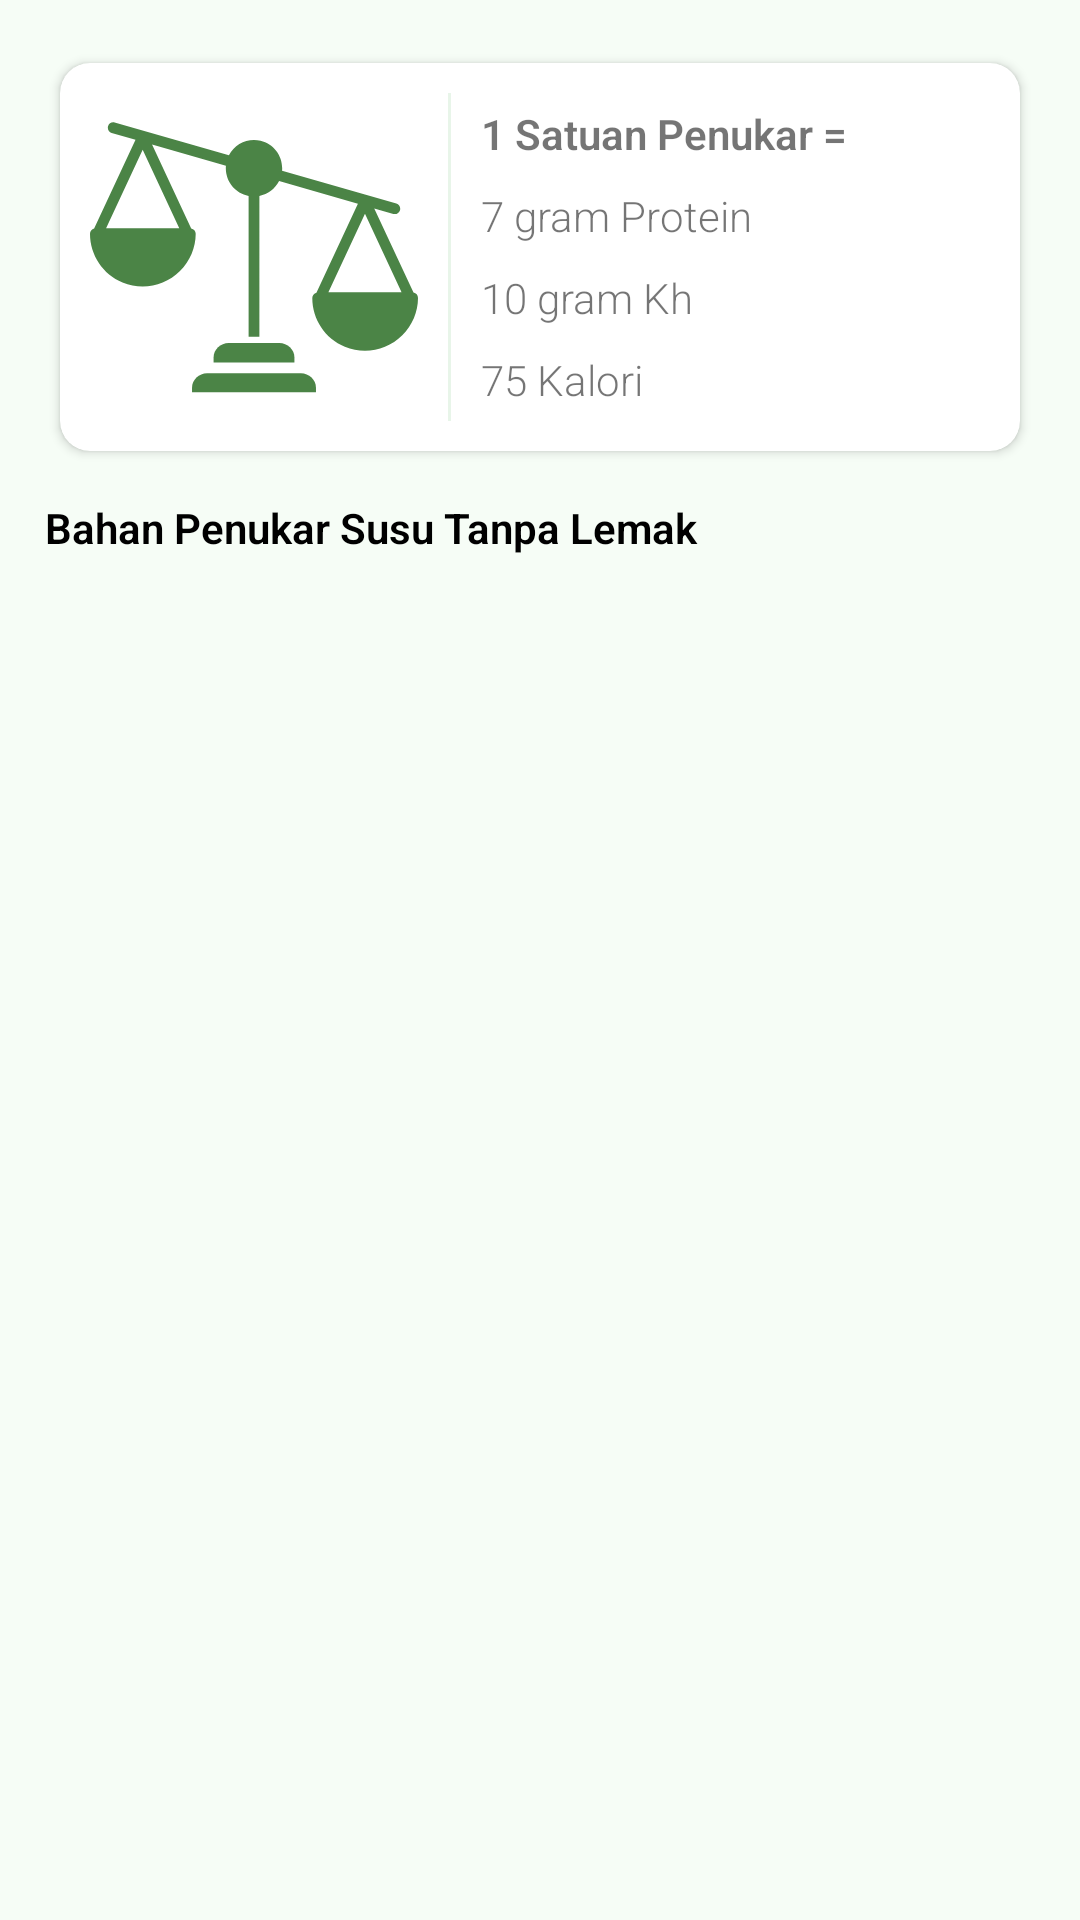

The Android layout XML behind this screen, and the referenced resources:
<!-- AndroidManifest.xml: application theme AppThemeNoActionBar -->
<!-- res/layout/fragment_susu_tanpa_lemak.xml -->
<?xml version="1.0" encoding="utf-8"?>
<LinearLayout xmlns:android="http://schemas.android.com/apk/res/android"
    xmlns:app="http://schemas.android.com/apk/res-auto"
    android:layout_width="match_parent"
    android:layout_height="match_parent"
    android:background="@color/colorBackground"
    android:orientation="vertical"
    android:padding="15dp">

    <androidx.cardview.widget.CardView
        android:layout_width="match_parent"
        android:layout_height="wrap_content"
        android:elevation="1dp"
        app:cardCornerRadius="10dp"
        app:cardUseCompatPadding="true">

        <LinearLayout
            android:layout_width="match_parent"
            android:layout_height="wrap_content"
            android:orientation="horizontal"
            android:padding="10dp">

            <ImageView
                android:layout_width="0dp"
                android:layout_height="wrap_content"
                android:layout_weight="4"
                android:adjustViewBounds="true"
                android:paddingEnd="10dp"
                android:src="@drawable/ic_balance" />

            <View
                android:layout_width="1dp"
                android:layout_height="match_parent"
                android:background="@color/colorExtraLightGreen" />

            <LinearLayout
                android:layout_width="0dp"
                android:layout_height="match_parent"
                android:layout_weight="6"
                android:orientation="vertical"
                android:paddingStart="10dp">

                <TextView
                    android:layout_width="match_parent"
                    android:layout_height="0dp"
                    android:layout_weight="1"
                    android:gravity="center_vertical"
                    android:text="@string/satu_satuan_penukar_eq"
                    android:textStyle="bold" />

                <TextView
                    android:layout_width="match_parent"
                    android:layout_height="0dp"
                    android:layout_weight="1"
                    android:gravity="center_vertical"
                    android:text="@string/tujuh_gram_protein" />

                <TextView
                    android:layout_width="match_parent"
                    android:layout_height="0dp"
                    android:layout_weight="1"
                    android:gravity="center_vertical"
                    android:text="@string/sepuluh_gram_kh" />

                <TextView
                    android:layout_width="match_parent"
                    android:layout_height="0dp"
                    android:layout_weight="1"
                    android:gravity="center_vertical"
                    android:text="@string/tujuh_puluh_lima_kalori" />
            </LinearLayout>
        </LinearLayout>

    </androidx.cardview.widget.CardView>

    <TextView
        android:layout_width="match_parent"
        android:layout_height="wrap_content"
        android:layout_marginTop="10dp"
        android:text="@string/bahan_penukar_susu_tanpa_lemak"
        android:textColor="@color/colorBlack"
        android:textStyle="bold" />

    <androidx.recyclerview.widget.RecyclerView
        android:id="@+id/recyclerView"
        android:layout_width="match_parent"
        android:layout_height="match_parent"
        android:layout_marginTop="8dp" />

</LinearLayout>
<!-- resources referenced by this layout -->
<resources>
  <color name="colorBackground">#F6FDF6</color>
  <color name="colorBlack">#000</color>
  <color name="colorExtraLightGreen">#E8F5E9</color>
  <!-- drawable ic_balance (drawable) -->
  <vector xmlns:android="http://schemas.android.com/apk/res/android"
      android:width="512dp"
      android:height="512dp"
      android:viewportWidth="486.912"
      android:viewportHeight="486">
    <path
        android:pathData="m313.055,415.301h-139.199c-12.129,0 -22.398,9.5 -22.398,21.637v6.363h184v-6.363c0,-12.137 -10.273,-21.637 -22.402,-21.637zM313.055,415.301"
        android:fillColor="#4B8446"/>
    <path
        android:pathData="m281.055,370.301h-75.199c-12.129,0 -22.398,9.5 -22.398,21.637v7.363h120v-7.363c0,-12.137 -10.273,-21.637 -22.402,-21.637zM281.055,370.301"
        android:fillColor="#4B8446"/>
    <path
        android:pathData="m480.223,295.777 l-58.266,-124.809 28.391,8.148c4.242,1.199 8.656,-1.254 9.871,-5.492 1.215,-4.234 -1.223,-8.656 -5.457,-9.887l-169.633,-48.676c0.098,-1.203 0.168,-2.41 0.168,-3.637 0.004,-19.34 -13.25,-36.16 -32.051,-40.68 -18.805,-4.523 -38.258,4.438 -47.043,21.668l-169.637,-48.676c-4.223,-1.152 -8.586,1.305 -9.793,5.512 -1.203,4.207 1.191,8.602 5.383,9.867l35.418,10.164 -61.441,131.609c-3.594,0.863 -6.129,4.074 -6.133,7.77 -0.012,31.656 19.07,60.195 48.328,72.281 29.258,12.086 62.918,5.336 85.254,-17.098 14.879,-14.508 23.289,-34.398 23.328,-55.184 -0.004,-3.906 -2.832,-7.242 -6.688,-7.883l-58.105,-124.453 109.668,31.465c-0.102,1.203 -0.168,2.41 -0.168,3.637 0.027,20.012 14.199,37.211 33.84,41.063v208.813h16v-208.813c12.613,-2.48 23.391,-10.609 29.25,-22.051l116.992,33.57 -61.566,131.883c-3.594,0.863 -6.129,4.074 -6.133,7.77 -0.012,31.656 19.07,60.195 48.328,72.281 29.258,12.086 62.918,5.336 85.254,-17.098 14.879,-14.508 23.289,-34.398 23.328,-55.184 -0.004,-3.906 -2.832,-7.242 -6.688,-7.883zM132.512,200.301h-108.617l54.309,-116.32zM353.895,295.301 L408.203,178.98 462.512,295.301zM353.895,295.301"
        android:fillColor="#4B8446"/>
  </vector>
  <string name="bahan_penukar_susu_tanpa_lemak">Bahan Penukar Susu Tanpa Lemak</string>
  <string name="satu_satuan_penukar_eq">1 Satuan Penukar =</string>
  <string name="sepuluh_gram_kh">10 gram Kh</string>
  <string name="tujuh_gram_protein">7 gram Protein</string>
  <string name="tujuh_puluh_lima_kalori">75 Kalori</string>
  <style name="AppThemeNoActionBar" parent="Theme.AppCompat.Light.NoActionBar">
          
          <item name="colorPrimary">@color/colorPrimary</item>
          <item name="colorPrimaryDark">@color/colorPrimaryDark</item>
          <item name="colorAccent">@color/colorAccent</item>
          <item name="android:fontFamily">sans-serif-light</item>
      </style>
  <color name="colorPrimary">#4C8347</color>
  <color name="colorPrimaryDark">#1B5E20</color>
  <color name="colorAccent">#D63F4F</color>
</resources>
